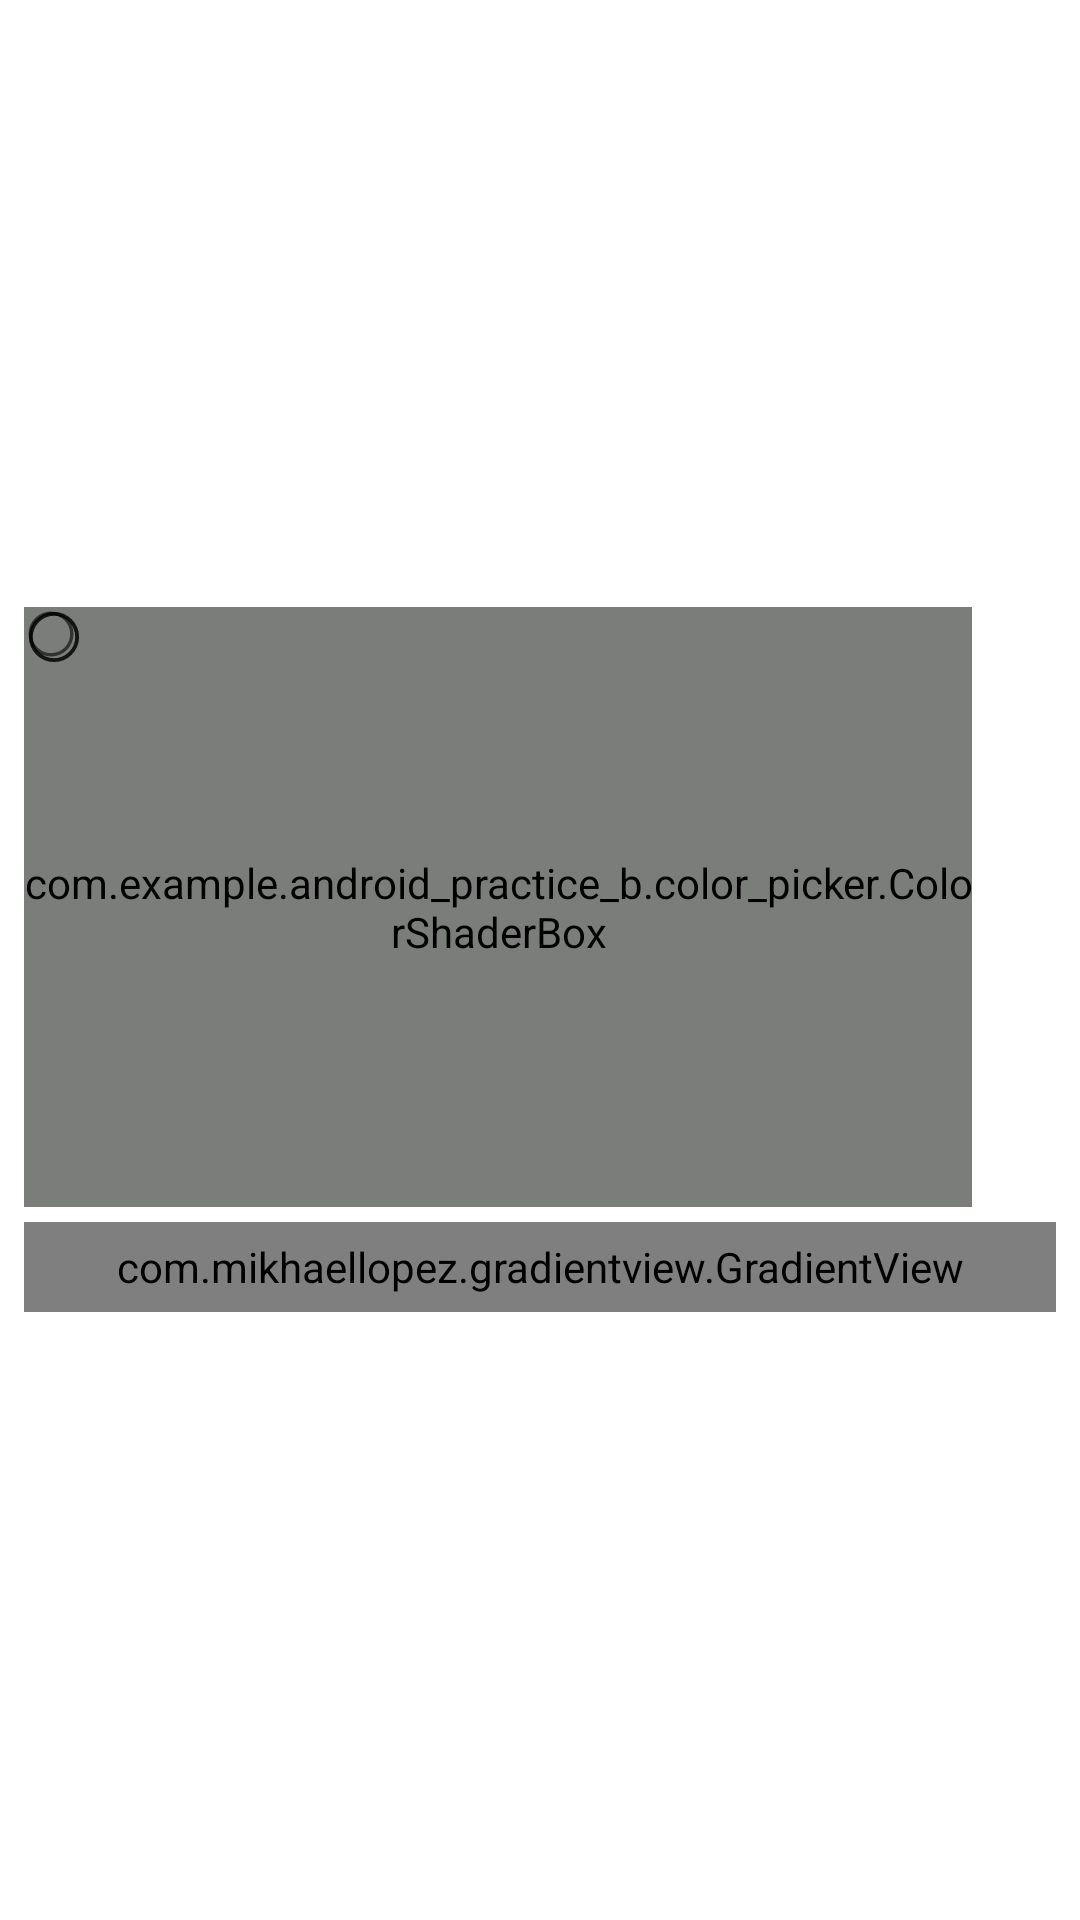

Write the Android layout XML for this screen, with the resource values it uses.
<!-- AndroidManifest.xml: application theme Theme.Android_Practice_B -->
<!-- res/layout/custom_color_picker_layout.xml -->
<?xml version="1.0" encoding="utf-8"?>
<FrameLayout xmlns:android="http://schemas.android.com/apk/res/android"
    xmlns:app="http://schemas.android.com/apk/res-auto"
    xmlns:tools="http://schemas.android.com/tools"
    android:id="@+id/ambilwarna_dialogView"
    android:layout_width="match_parent"
    android:layout_height="wrap_content"
    android:layout_gravity="center">

    <RelativeLayout
        android:id="@+id/views_container_parent_layout"
        android:layout_width="match_parent"
        android:layout_height="wrap_content"
        android:layout_gravity="center"
        android:clipToPadding="false"
        android:paddingBottom="8dp"
        android:paddingLeft="8dp"
        android:paddingRight="8dp"
        android:paddingTop="8dp" >
        <com.example.android_practice_b.color_picker.ColorShaderBox
            android:id="@+id/color_shader_box"
            android:layout_width="0dp"
            android:layout_alignParentStart="true"
            android:layout_toStartOf="@+id/color_pallete_bar"
            android:layout_height="200dp"
            android:layout_marginEnd="8dp"
            android:layerType="software"
            tools:ignore="MissingClass" />
        <ImageView
            android:id="@+id/ambilwarna_target1"
            android:layout_width="20dp"
            android:layout_height="20dp"
            android:scaleType="fitCenter"
            android:src="@drawable/thumb" />
        <ImageView
            android:id="@+id/ambilwarna_target2"
            android:layout_width="20dp"
            android:layout_height="20dp"
            android:scaleType="fitCenter"
            android:src="@drawable/thumb" />

        <androidx.constraintlayout.utils.widget.ImageFilterView
            android:id="@+id/color_pallete_bar"
            android:layout_width="20dp"
            android:layout_height="200dp"
            android:layout_alignParentEnd="true"
            android:scaleType="fitXY"
            app:roundPercent="0.9"
            android:src="@drawable/ambilwarna_hue" />
        <ImageView
            android:id="@+id/ambilwarna_cursor"
            android:layout_width="18dp"
            android:layout_height="18dp"
            android:scaleType="fitCenter"
            android:src="@drawable/thumb" />


      



        <com.mikhaellopez.gradientview.GradientView
            android:id="@+id/gradientView"
            android:layout_width="match_parent"
            android:layout_height="30dp"
            android:layout_marginTop="5dp"
            app:gv_direction="left_to_right"
            android:layout_below="@id/color_shader_box"
            android:layout_alignParentStart="true"
            android:layout_alignParentEnd="true"
            app:layout_constraintEnd_toEndOf="parent"
            app:layout_constraintHorizontal_bias="0.0"
            app:layout_constraintStart_toStartOf="parent" />



    </RelativeLayout>

</FrameLayout>
<!-- resources referenced by this layout -->
<resources>
  <color name="black">#FF000000</color>
  <!-- drawable thumb (drawable) -->
  <vector xmlns:android="http://schemas.android.com/apk/res/android"
      android:width="48dp"
      android:height="48dp"
      android:viewportWidth="48"
      android:viewportHeight="48"
      android:tint="?attr/colorControlNormal">
      <path
          android:fillColor="@android:color/white"
          android:pathData="M24,44Q19.9,44 16.25,42.425Q12.6,40.85 9.875,38.125Q7.15,35.4 5.575,31.75Q4,28.1 4,24Q4,19.85 5.575,16.2Q7.15,12.55 9.875,9.85Q12.6,7.15 16.25,5.575Q19.9,4 24,4Q28.15,4 31.8,5.575Q35.45,7.15 38.15,9.85Q40.85,12.55 42.425,16.2Q44,19.85 44,24Q44,28.1 42.425,31.75Q40.85,35.4 38.15,38.125Q35.45,40.85 31.8,42.425Q28.15,44 24,44ZM24,41Q31.1,41 36.05,36.025Q41,31.05 41,24Q41,16.9 36.05,11.95Q31.1,7 24,7Q16.95,7 11.975,11.95Q7,16.9 7,24Q7,31.05 11.975,36.025Q16.95,41 24,41ZM24,24Q24,24 24,24Q24,24 24,24Q24,24 24,24Q24,24 24,24Q24,24 24,24Q24,24 24,24Q24,24 24,24Q24,24 24,24Z"/>
  </vector>
  <style name="Theme.Android_Practice_B" parent="Theme.MaterialComponents.DayNight.DarkActionBar">
          
          <item name="colorPrimary">@color/purple_500</item>
          <item name="colorPrimaryVariant">@color/purple_700</item>
          <item name="colorOnPrimary">@color/white</item>
          
          <item name="colorSecondary">@color/teal_200</item>
          <item name="colorSecondaryVariant">@color/teal_700</item>
          <item name="colorOnSecondary">@color/black</item>
          
          <item name="android:statusBarColor">?attr/colorPrimaryVariant</item>
          
      </style>
  <color name="purple_500">#FF6200EE</color>
  <color name="purple_700">#FF3700B3</color>
  <color name="white">#FFFFFFFF</color>
  <color name="teal_200">#FF03DAC5</color>
  <color name="teal_700">#FF018786</color>
</resources>
